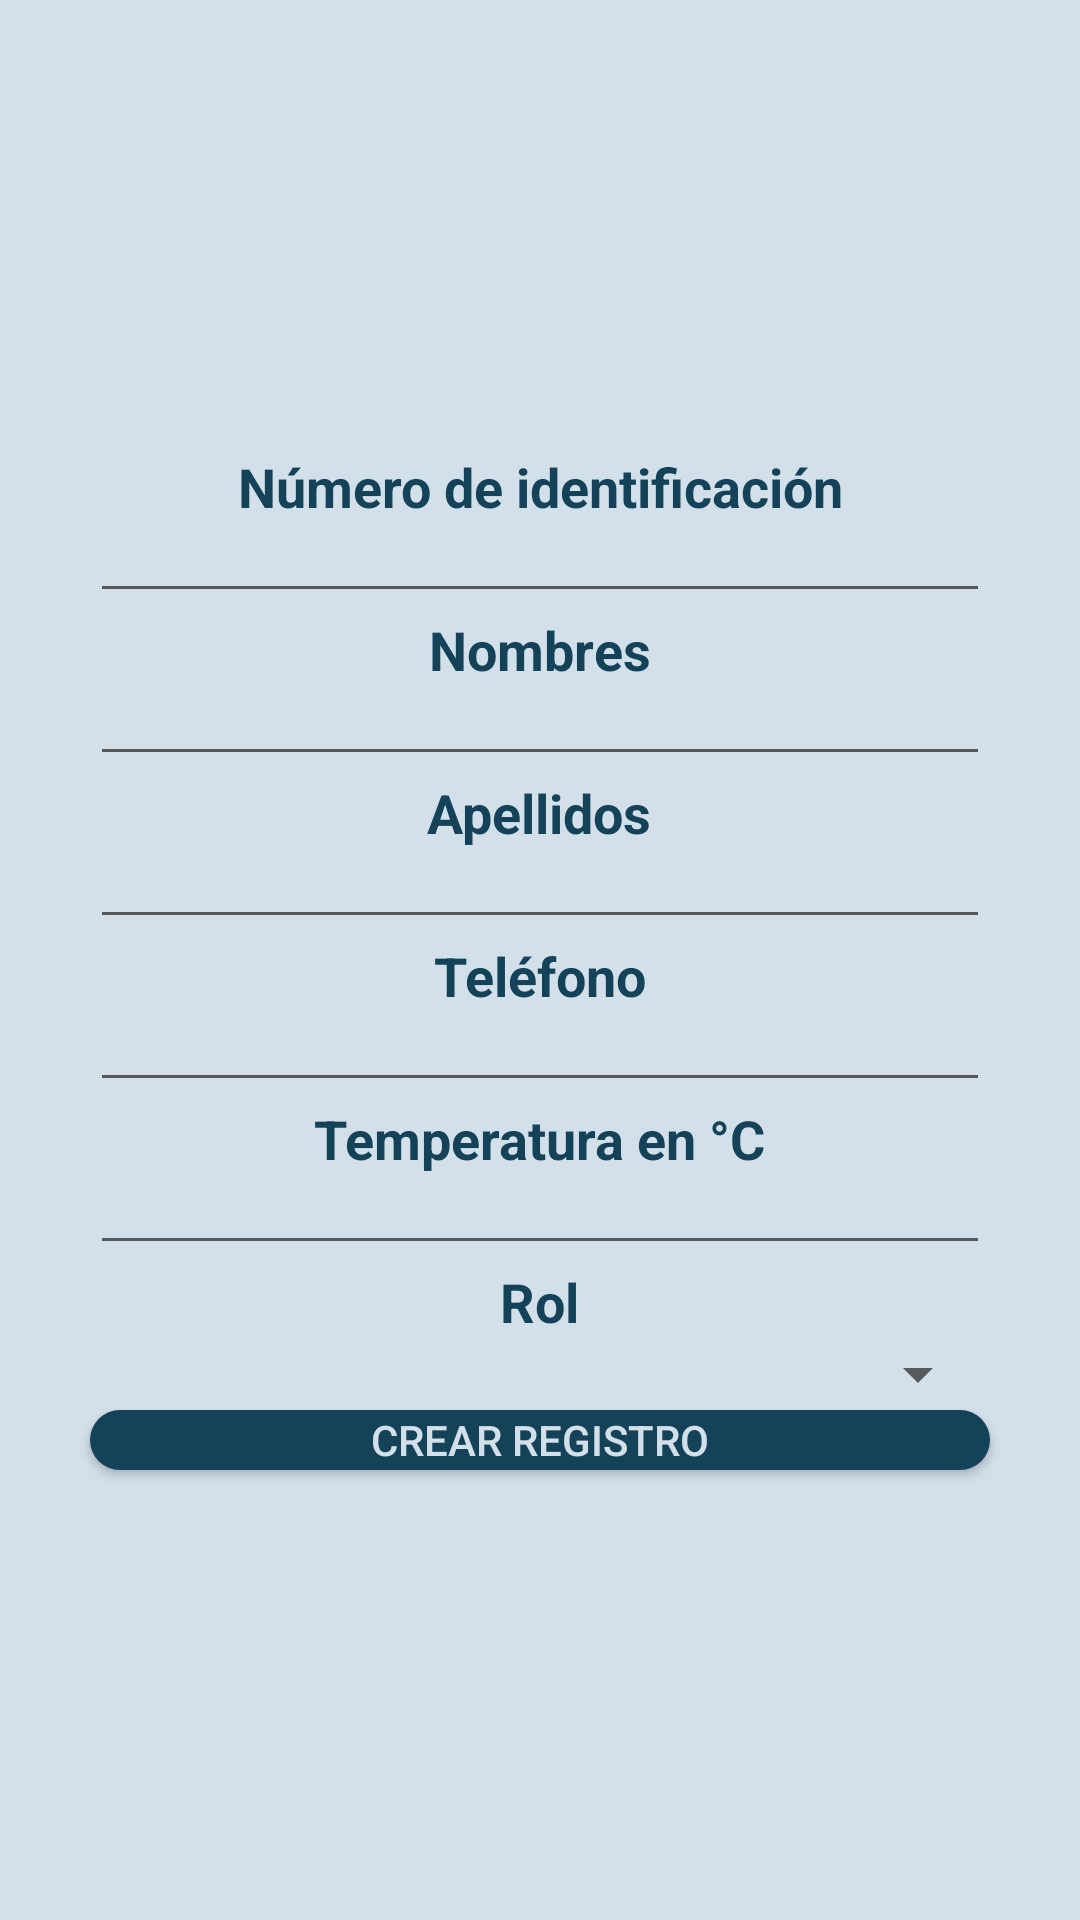

Write the Android layout XML for this screen, with the resource values it uses.
<!-- AndroidManifest.xml: application theme Theme.AppCompat.Light.NoActionBar -->
<!-- res/layout/activity_create_registrer.xml -->
<?xml version="1.0" encoding="utf-8"?>
<LinearLayout xmlns:android="http://schemas.android.com/apk/res/android"
    xmlns:app="http://schemas.android.com/apk/res-auto"
    xmlns:tools="http://schemas.android.com/tools"
    android:id="@+id/linearLayout"
    android:layout_width="match_parent"
    android:layout_height="match_parent"
    android:background="#d3e0ea"
    android:gravity="center"
    android:orientation="vertical"
    tools:context=".createregistrer.CreateRegistrerActivity">

    <TextView
        android:id="@+id/textViewIdentificacion"
        android:layout_width="wrap_content"
        android:layout_height="wrap_content"
        android:gravity="center"
        android:text="@string/textViewIdentificacion"
        android:textColor="#144359"
        android:textSize="18sp"
        android:textStyle="bold"
        app:layout_constraintEnd_toEndOf="parent"
        app:layout_constraintStart_toStartOf="parent"
        app:layout_constraintTop_toTopOf="parent" />

    <EditText
        android:id="@+id/editTextRegistroIdentificacion"
        android:layout_width="300dp"
        android:layout_height="30dp"
        android:ems="10"
        android:hint="@string/hinteditTextVacio"
        android:importantForAutofill="no"
        android:inputType="number"
        android:text="@string/editTextRegistroIdentificacion"
        android:textColor="#144359"
        android:textSize="14sp"
        app:layout_constraintEnd_toEndOf="parent"
        app:layout_constraintStart_toStartOf="parent"
        app:layout_constraintTop_toBottomOf="@+id/textViewIdentificacion" />

    <TextView
        android:id="@+id/textViewNombres"
        android:layout_width="wrap_content"
        android:layout_height="wrap_content"
        android:text="@string/textViewNombres"
        android:textColor="#144359"
        android:textSize="18sp"
        android:textStyle="bold"
        app:layout_constraintEnd_toEndOf="parent"
        app:layout_constraintHorizontal_bias="0.507"
        app:layout_constraintStart_toStartOf="parent"
        app:layout_constraintTop_toBottomOf="@+id/editTextRegistroIdentificacion" />

    <EditText
        android:id="@+id/editTextRegistroNombres"
        android:layout_width="300dp"
        android:layout_height="30dp"
        android:ems="10"
        android:hint="@string/hinteditTextVacio"
        android:importantForAutofill="no"
        android:inputType="textPersonName"
        android:text="@string/editTextRegistroNombres"
        android:textColor="#144359"
        android:textSize="14sp"
        app:layout_constraintEnd_toEndOf="parent"
        app:layout_constraintStart_toStartOf="parent"
        app:layout_constraintTop_toBottomOf="@+id/textViewNombres" />

    <TextView
        android:id="@+id/textViewApellidos"
        android:layout_width="wrap_content"
        android:layout_height="wrap_content"
        android:text="@string/textViewApellidos"
        android:textColor="#144359"
        android:textSize="18sp"
        android:textStyle="bold"
        app:layout_constraintEnd_toEndOf="parent"
        app:layout_constraintStart_toStartOf="parent"
        app:layout_constraintTop_toBottomOf="@+id/editTextRegistroNombres" />

    <EditText
        android:id="@+id/editTextRegistroApellidos"
        android:layout_width="300dp"
        android:layout_height="30dp"
        android:ems="10"
        android:hint="@string/hinteditTextVacio"
        android:importantForAutofill="no"
        android:inputType="textPersonName"
        android:text="@string/editTextRegistroApellidos"
        android:textColor="#144359"
        android:textSize="14sp"
        app:layout_constraintEnd_toEndOf="parent"
        app:layout_constraintStart_toStartOf="parent"
        app:layout_constraintTop_toBottomOf="@+id/textViewApellidos" />

    <TextView
        android:id="@+id/textViewTelefono"
        android:layout_width="wrap_content"
        android:layout_height="wrap_content"
        android:text="@string/textViewTelefono"
        android:textColor="#144359"
        android:textSize="18sp"
        android:textStyle="bold"
        app:layout_constraintEnd_toEndOf="parent"
        app:layout_constraintStart_toStartOf="parent"
        app:layout_constraintTop_toBottomOf="@+id/editTextRegistroApellidos" />

    <EditText
        android:id="@+id/editTextRegistroTelefono"
        android:layout_width="300dp"
        android:layout_height="30dp"
        android:ems="10"
        android:hint="@string/hinteditTextVacio"
        android:importantForAutofill="no"
        android:inputType="phone"
        android:text="@string/editTextRegistroTelefono"
        android:textColor="#144359"
        android:textSize="14sp"
        app:layout_constraintEnd_toEndOf="parent"
        app:layout_constraintStart_toStartOf="parent"
        app:layout_constraintTop_toBottomOf="@+id/textViewEliminar"
        tools:text="@string/textViewTelefono" />

    <TextView
        android:id="@+id/textViewTemperatura"
        android:layout_width="wrap_content"
        android:layout_height="wrap_content"
        android:text="@string/textViewTemperatura"
        android:textColor="#144359"
        android:textSize="18sp"
        android:textStyle="bold"
        app:layout_constraintEnd_toEndOf="parent"
        app:layout_constraintHorizontal_bias="0.571"
        app:layout_constraintStart_toStartOf="parent"
        app:layout_constraintTop_toBottomOf="@+id/editTextRegistroTelefono" />

    <EditText
        android:id="@+id/editTextRegistroTemperatura"
        android:layout_width="300dp"
        android:layout_height="30dp"
        android:ems="10"
        android:hint="@string/hinteditTextVacio"
        android:importantForAutofill="no"
        android:inputType="numberDecimal"
        android:textColor="#144359"
        android:textSize="14sp"
        app:layout_constraintEnd_toEndOf="parent"
        app:layout_constraintStart_toStartOf="parent"
        app:layout_constraintTop_toBottomOf="@+id/textViewTemperatura"
        tools:text="@string/editTextRegistroTemperatura" />

    <TextView
        android:id="@+id/textViewRol"
        android:layout_width="wrap_content"
        android:layout_height="wrap_content"
        android:text="@string/textViewRol"
        android:textColor="#144359"
        android:textSize="18sp"
        android:textStyle="bold"
        app:layout_constraintEnd_toEndOf="parent"
        app:layout_constraintStart_toStartOf="parent"
        app:layout_constraintTop_toBottomOf="@+id/editTextRegistroTemperatura" />

    <Spinner
        android:id="@+id/spinnerRegistroRol"
        android:layout_width="300dp"
        android:layout_height="wrap_content"
        app:layout_constraintEnd_toEndOf="parent"
        app:layout_constraintStart_toStartOf="parent"
        app:layout_constraintTop_toBottomOf="@+id/textViewRol" />

    <Button
        android:id="@+id/botonRegistrar"
        android:layout_width="300dp"
        android:layout_height="20dp"
        android:background="@drawable/button_rounded"
        android:gravity="center_horizontal|center_vertical"
        android:onClick="createRegistrer"
        android:text="@string/botonCrearRegistro"
        android:textColor="#d3e0ea"
        app:backgroundTint="#144359"
        app:layout_constraintEnd_toEndOf="parent"
        app:layout_constraintStart_toStartOf="parent"
        app:layout_constraintTop_toBottomOf="@+id/spinnerRegistroRol" />

</LinearLayout>
<!-- resources referenced by this layout -->
<resources>
  <!-- drawable button_rounded (drawable) -->
  <?xml version="1.0" encoding="utf-8"?>
  <shape xmlns:android="http://schemas.android.com/apk/res/android">
      <corners android:radius="16dp"/>
      <solid android:color="#1687a7"/>
  </shape>
  <string name="botonCrearRegistro">CREAR REGISTRO</string>string&gt;
  <string name="editTextRegistroApellidos" />string&gt;
  <string name="editTextRegistroIdentificacion" />string&gt;
  <string name="editTextRegistroNombres" />string&gt;
  <string name="editTextRegistroTelefono" />string&gt;
  <string name="editTextRegistroTemperatura" />string&gt;
  <string name="hinteditTextVacio" />string&gt;
  <string name="textViewApellidos">Apellidos</string>string&gt;
  <string name="textViewIdentificacion">Número de identificación</string>string&gt;
  <string name="textViewNombres">Nombres</string>string&gt;
  <string name="textViewRol">Rol</string>string&gt;
  <string name="textViewTelefono">Teléfono</string>string&gt;
  <string name="textViewTemperatura">Temperatura en °C</string>string&gt;
</resources>
